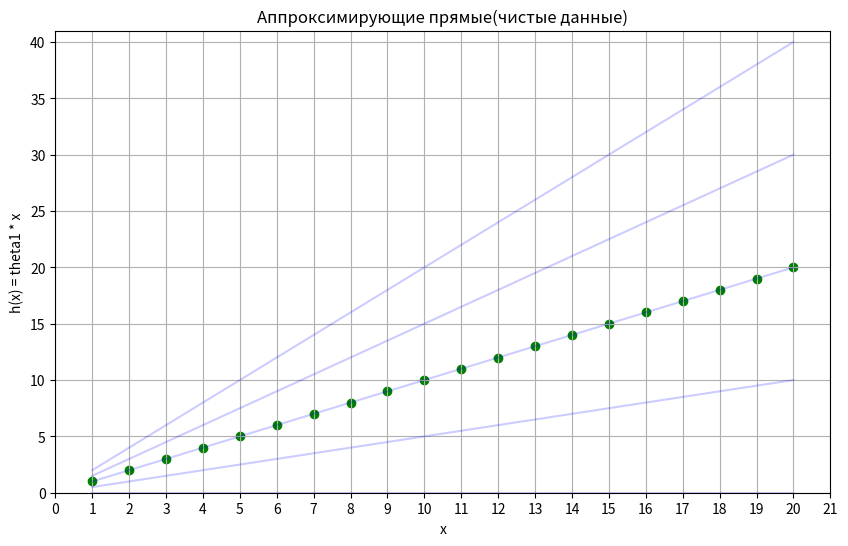
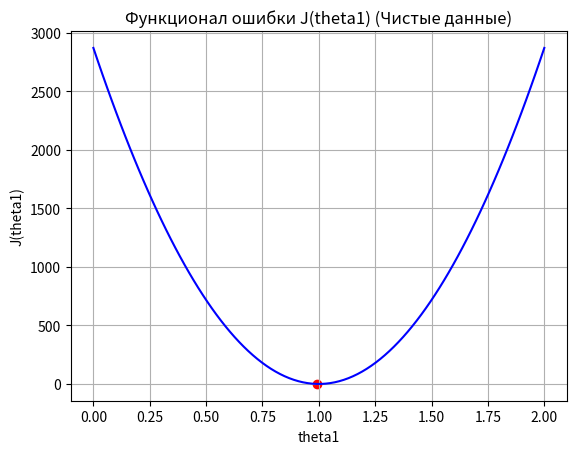
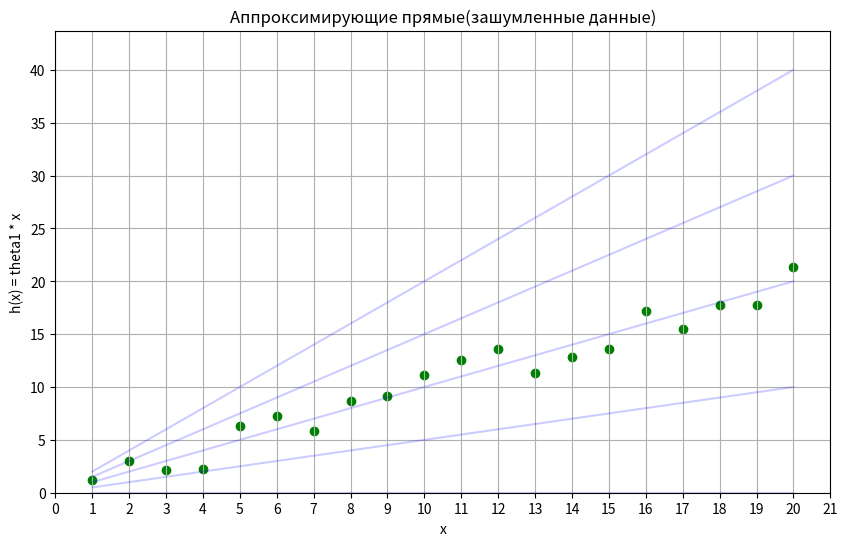
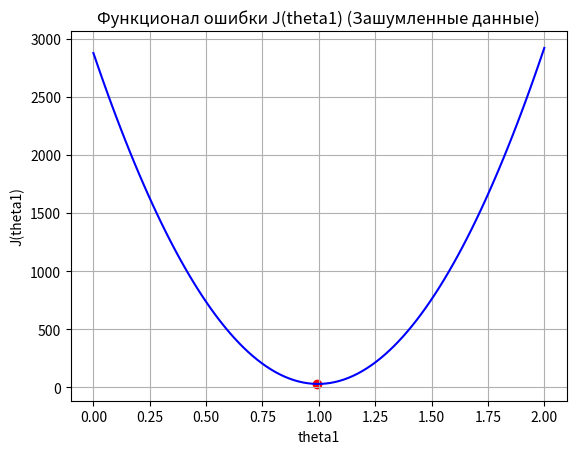

Reproduce these figures in Python, in order.
import numpy as np
import matplotlib.pyplot as plt


def plot_approximating_lines(x, y, theta1_values, title, filename):
    plt.figure(figsize=(10, 6))
    for theta1 in theta1_values:
        h_x = theta1 * x  # Аппроксимирующая прямая
        plt.plot(x, h_x, color='blue', alpha=0.2)

    plt.scatter(x, y, color='green')
    plt.xlim(0, 21)
    plt.xticks(np.arange(0, 22, 1))
    plt.ylim(0, max(y) * max(theta1_values) + 1)
    plt.title(title)
    plt.xlabel("x")
    plt.ylabel("h(x) = theta1 * x")
    plt.grid(True)
    plt.savefig(filename)


def plot_error_function(x, y, theta1_values, title, filename):
    J_theta1 = [np.sum((theta1 * x - y) ** 2) for theta1 in theta1_values]
    theta1_min = theta1_values[np.argmin(J_theta1)]

    plt.figure()
    plt.plot(theta1_values, J_theta1, label='J(theta1)', color='b')
    plt.scatter(theta1_min, min(J_theta1), color='red')
    plt.title(title)
    plt.xlabel('theta1')
    plt.ylabel('J(theta1)')
    plt.grid(True)
    plt.savefig(filename)

    return theta1_min


x = np.arange(1, 21)
y_clean = x
y_noisy = x + np.random.uniform(-2, 2, x.shape)

# Для графика
theta1_values_line = np.linspace(0, 2, 5)
# Для функционал ошибки
theta1_values_error = np.linspace(0, 2, 100)

# График для чистых данных
plot_approximating_lines(x, y_clean, theta1_values_line, "Аппроксимирующие прямые(чистые данные)",  '1-1.png')

# Функионал ошибки для чистых данных
theta1_min_clean = plot_error_function(x, y_clean, theta1_values_error, "Функционал ошибки J(theta1) (Чистые данные)",
                                       '1-2.png')
print(f'Минимум theta1 (Чистые данные): {theta1_min_clean}')

# График для зашумленных данных
plot_approximating_lines(x, y_noisy, theta1_values_line,
                         "Аппроксимирующие прямые(зашумленные данные)",
                          '2-1.png')

# Функционал ошибки для зашумленных данных
theta1_min_noisy = plot_error_function(x, y_noisy, theta1_values_error,
                                       "Функционал ошибки J(theta1) (Зашумленные данные)", '2-2.png')
print(f'Минимум theta1 (Зашумленные данные): {theta1_min_noisy}')
